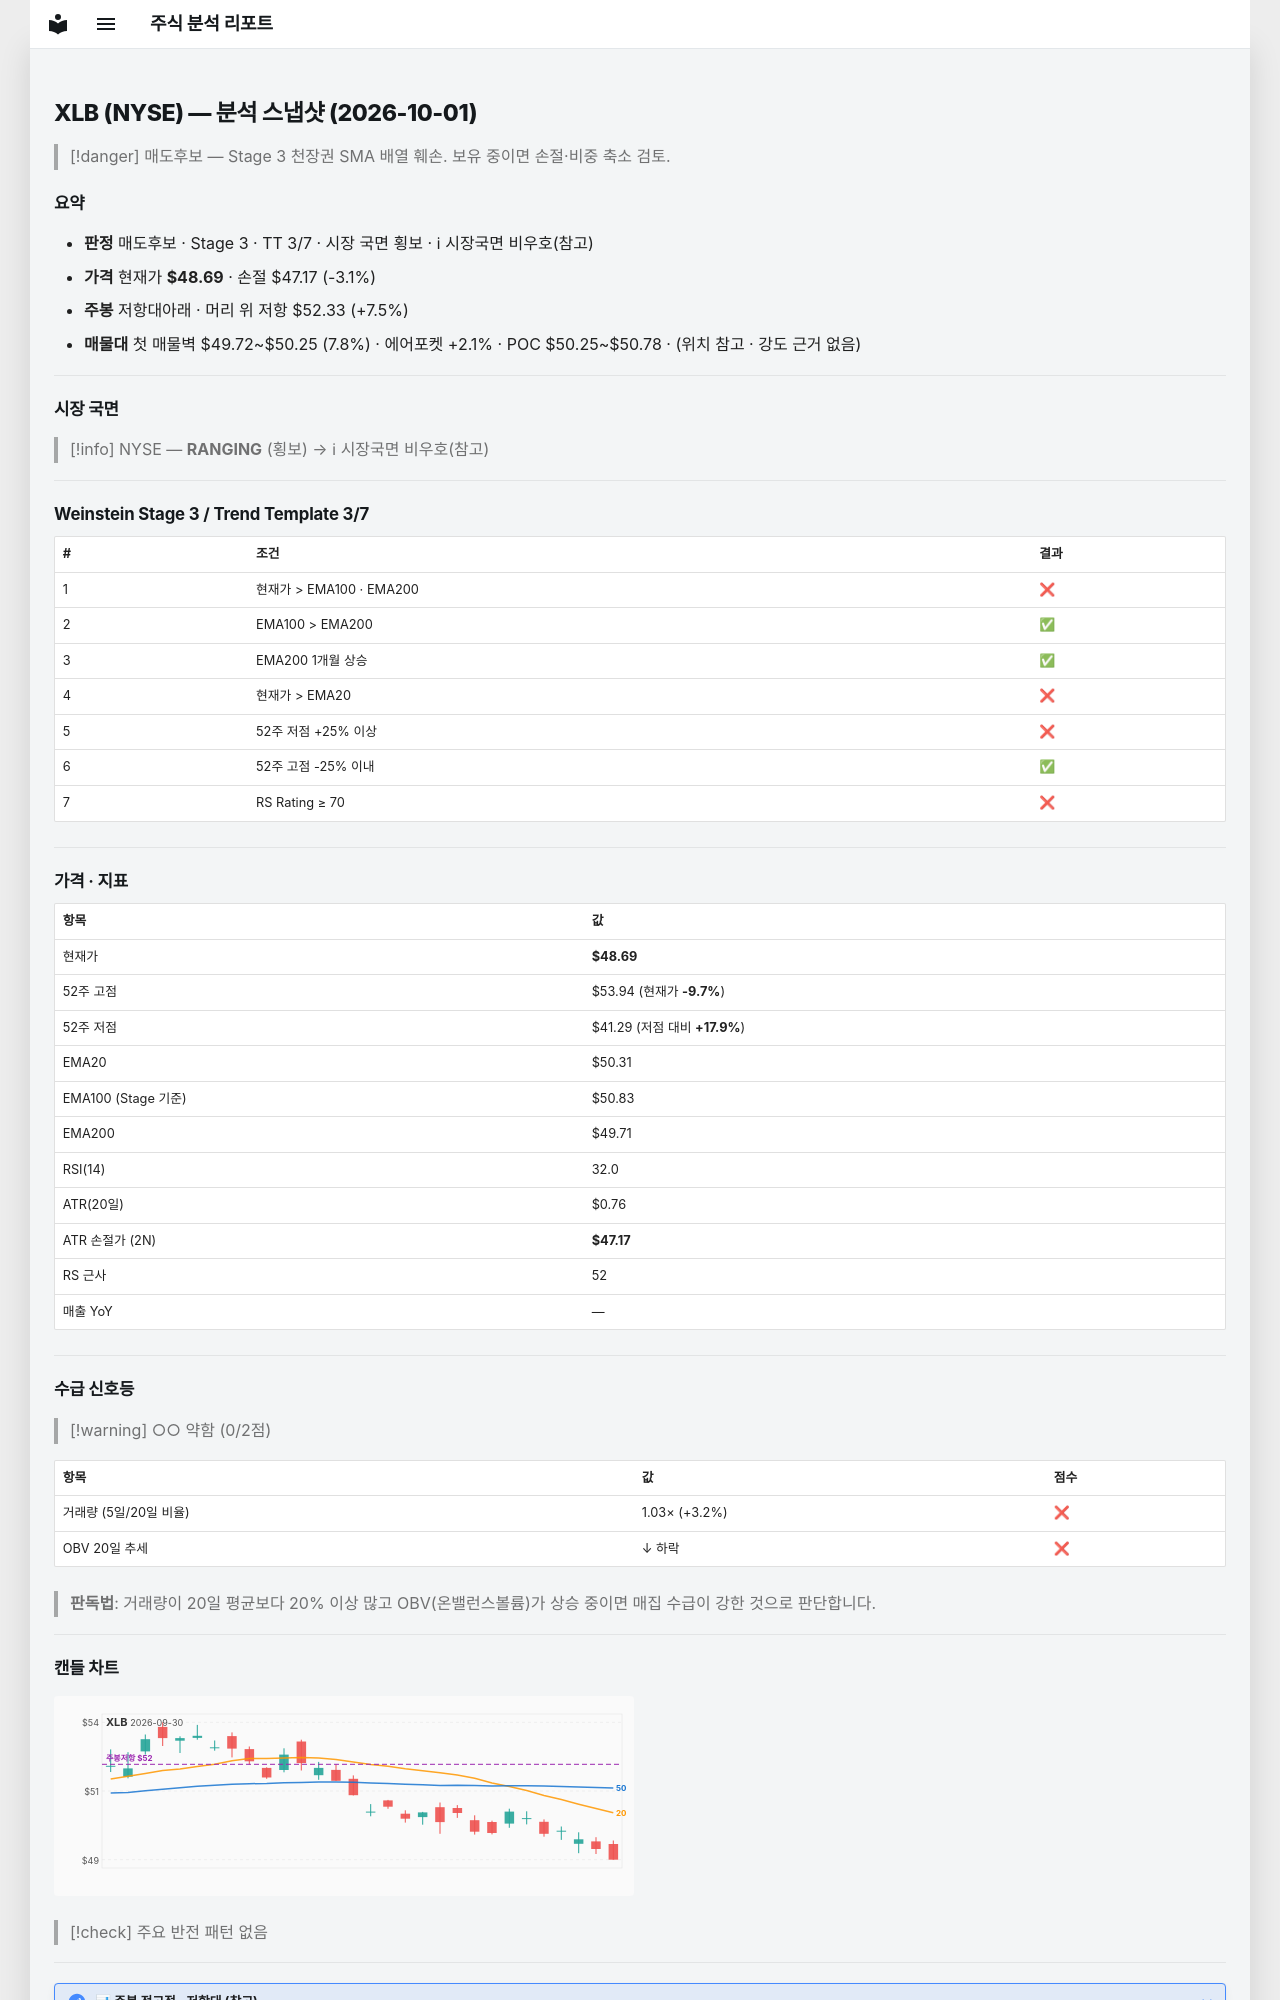

repository: soloandco/stock-reports · page: snapshots/XLB-2026-10-01/index.html · generator: mkdocs

---
type: analysis-snapshot
title: XLB 분석 스냅샷
ticker: XLB
market: NYSE
created: 2026-10-01
updated: 2026-10-01
bar-date: 2026-09-30
verdict: 매도후보
real-rr: 2.40
sma50-gap-pct: -3.2
weekly-position: 저항대아래
weekly-overhead-price: 52.33
weekly-overhead-pct: 7.5
stage: 3
trend-template-score: 3
tt-max: 7
ma-set: ema-20-100-200
price: 48.689998626708984
stop-price: 47.17316309540181
market-regime: RANGING
supply-demand-score: 0/2
supply-demand-label: 약함
status: tracking
tags:
  - stock-agent
  - watchlist
  - XLB
  - analysis
related:
  - "[[analysis-template]]"
---

# XLB (NYSE) — 분석 스냅샷 (2026-10-01)

> [!danger] 매도후보 — Stage 3 천장권
> SMA 배열 훼손. 보유 중이면 손절·비중 축소 검토.

## 요약

- **판정** 매도후보 · Stage 3 · TT 3/7 · 시장 국면 횡보 · ℹ 시장국면 비우호(참고)
- **가격** 현재가 **$48.69** · 손절 $47.17 (-3.1%)
- **주봉** 저항대아래 · 머리 위 저항 $52.33 (+7.5%)
- **매물대** 첫 매물벽 $49.72~$50.25 (7.8%) · 에어포켓 +2.1% · POC $50.25~$50.78 · (위치 참고 · 강도 근거 없음)

---

## 시장 국면

> [!info] NYSE — **RANGING** (횡보) → ℹ 시장국면 비우호(참고)

---

## Weinstein Stage 3 / Trend Template 3/7

| # | 조건 | 결과 |
|---|------|------|
| 1 | 현재가 > EMA100 · EMA200 | ❌ |
| 2 | EMA100 > EMA200 | ✅ |
| 3 | EMA200 1개월 상승 | ✅ |
| 4 | 현재가 > EMA20 | ❌ |
| 5 | 52주 저점 +25% 이상 | ❌ |
| 6 | 52주 고점 -25% 이내 | ✅ |
| 7 | RS Rating ≥ 70 | ❌ |

---

## 가격 · 지표

| 항목 | 값 |
|------|---|
| 현재가 | **$48.69** |
| 52주 고점 | $53.94 (현재가 **-9.7%**) |
| 52주 저점 | $41.29 (저점 대비 **+17.9%**) |
| EMA20 | $50.31 |
| EMA100 (Stage 기준) | $50.83 |
| EMA200 | $49.71 |
| RSI(14) | 32.0 |
| ATR(20일) | $0.76 |
| ATR 손절가 (2N) | **$47.17** |
| RS 근사 | 52 |
| 매출 YoY | — |

---
## 수급 신호등

> [!warning] ○○ 약함 (0/2점)

| 항목 | 값 | 점수 |
|------|------|------|
| 거래량 (5일/20일 비율) | 1.03× (+3.2%) | ❌ |
| OBV 20일 추세 | ↓ 하락 | ❌ |

> **판독법**: 거래량이 20일 평균보다 20% 이상 많고 OBV(온밸런스볼륨)가 상승 중이면 매집 수급이 강한 것으로 판단합니다.

---
